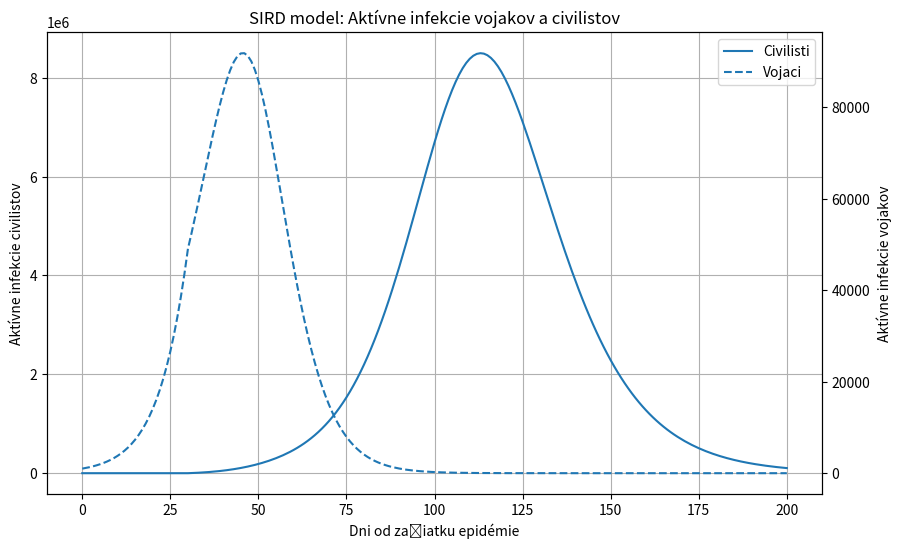

This chart was generated by the following Python code:
import numpy as np
import matplotlib.pyplot as plt
import pandas as pd

# Parametre
N_s0 = 1_500_000   # Počet vojakov na fronte
N_c0 = 100_000_000 # Počet civilistov v Európe
I_s0 = 1_000       # Začiatočný počet infikovaných vojakov
S_s0 = N_s0 - I_s0
R_s0 = 0
D_s0 = 0
S_c0 = N_c0
I_c0 = 0
R_c0 = 0
D_c0 = 0

gamma = 1/7            # Odchod z infikovaných (recovery + death)
beta_s = 2.0 * gamma   # Prenosová rýchlosť na fronte
beta_c = 1.6 * gamma   # Prenosová rýchlosť medzi civilistami
CFR_s = 0.08           # Mortalita vojakov
CFR_c = 0.025          # Mortalita civilistov

days = 200             # Celkový počet dní simulácie
migrate_start = 30     # Deň, kedy začína presun vojakov domov
m = 0.05               # Podiel vojakov presúvaných denne po migrate_start

# Polia pre ukladanie výsledkov
t = np.arange(days + 1)
S_s = np.zeros(days + 1)
I_s = np.zeros(days + 1)
R_s = np.zeros(days + 1)
D_s = np.zeros(days + 1)
S_c = np.zeros(days + 1)
I_c = np.zeros(days + 1)
R_c = np.zeros(days + 1)
D_c = np.zeros(days + 1)

# Začiatočné hodnoty
S_s[0], I_s[0], R_s[0], D_s[0] = S_s0, I_s0, R_s0, D_s0
S_c[0], I_c[0], R_c[0], D_c[0] = S_c0, I_c0, R_c0, D_c0

# Simulačná slučka
for day in range(days):
    # Aktuálne populácie
    N_s = S_s[day] + I_s[day] + R_s[day]
    N_c = S_c[day] + I_c[day] + R_c[day]

    # Nové infekcie, uzdravenia a úmrtia u vojakov
    new_inf_s = beta_s * S_s[day] * I_s[day] / N_s
    new_rec_s = gamma * (1 - CFR_s) * I_s[day]
    new_die_s = gamma * CFR_s * I_s[day]

    S_s[day+1] = S_s[day] - new_inf_s
    I_s[day+1] = I_s[day] + new_inf_s - new_rec_s - new_die_s
    R_s[day+1] = R_s[day] + new_rec_s
    D_s[day+1] = D_s[day] + new_die_s

    # Nové infekcie, uzdravenia a úmrtia u civilistov
    new_inf_c = beta_c * S_c[day] * I_c[day] / N_c if N_c > 0 else 0
    new_rec_c = gamma * (1 - CFR_c) * I_c[day]
    new_die_c = gamma * CFR_c * I_c[day]

    S_c[day+1] = S_c[day] - new_inf_c
    I_c[day+1] = I_c[day] + new_inf_c - new_rec_c - new_die_c
    R_c[day+1] = R_c[day] + new_rec_c
    D_c[day+1] = D_c[day] + new_die_c

    # Migrácia vojakov domov (po day >= migrate_start)
    if day >= migrate_start:
        mig_S = m * S_s[day+1]
        mig_I = m * I_s[day+1]
        mig_R = m * R_s[day+1]

        S_s[day+1] -= mig_S
        I_s[day+1] -= mig_I
        R_s[day+1] -= mig_R
        S_c[day+1] += mig_S
        I_c[day+1] += mig_I
        R_c[day+1] += mig_R

# Vykreslenie aktívnych infekcií s dvoma osami
g = plt.figure(figsize=(10,6))
ax1 = g.add_subplot(111)
ax2 = ax1.twinx()

ax1.plot(t, I_c, label='Civilisti')
ax2.plot(t, I_s, label='Vojaci', linestyle='--')

ax1.set_xlabel('Dni od začiatku epidémie')
ax1.set_ylabel('Aktívne infekcie civilistov')
ax2.set_ylabel('Aktívne infekcie vojakov')
ax1.set_title('SIRD model: Aktívne infekcie vojakov a civilistov')

# Kombinovaná legenda
lines_1, labels_1 = ax1.get_legend_handles_labels()
lines_2, labels_2 = ax2.get_legend_handles_labels()
ax1.legend(lines_1 + lines_2, labels_1 + labels_2, loc='upper right')
ax1.grid(True)
plt.show()

# Vytvorenie zhrnutia výsledkov
df_summary = pd.DataFrame({
    'Skupina': ['Vojaci', 'Civilisti'],
    'Celkové nakazení (R + D)': [R_s[-1] + D_s[-1], R_c[-1] + D_c[-1]],
    'Úmrtia (D)': [D_s[-1], D_c[-1]],
    'Vrchol infekcií (deň)': [int(t[np.argmax(I_s)]), int(t[np.argmax(I_c)])],
    'Max aktívne infekcie': [int(np.max(I_s)), int(np.max(I_c))]
})

print(df_summary.to_string(index=False))
